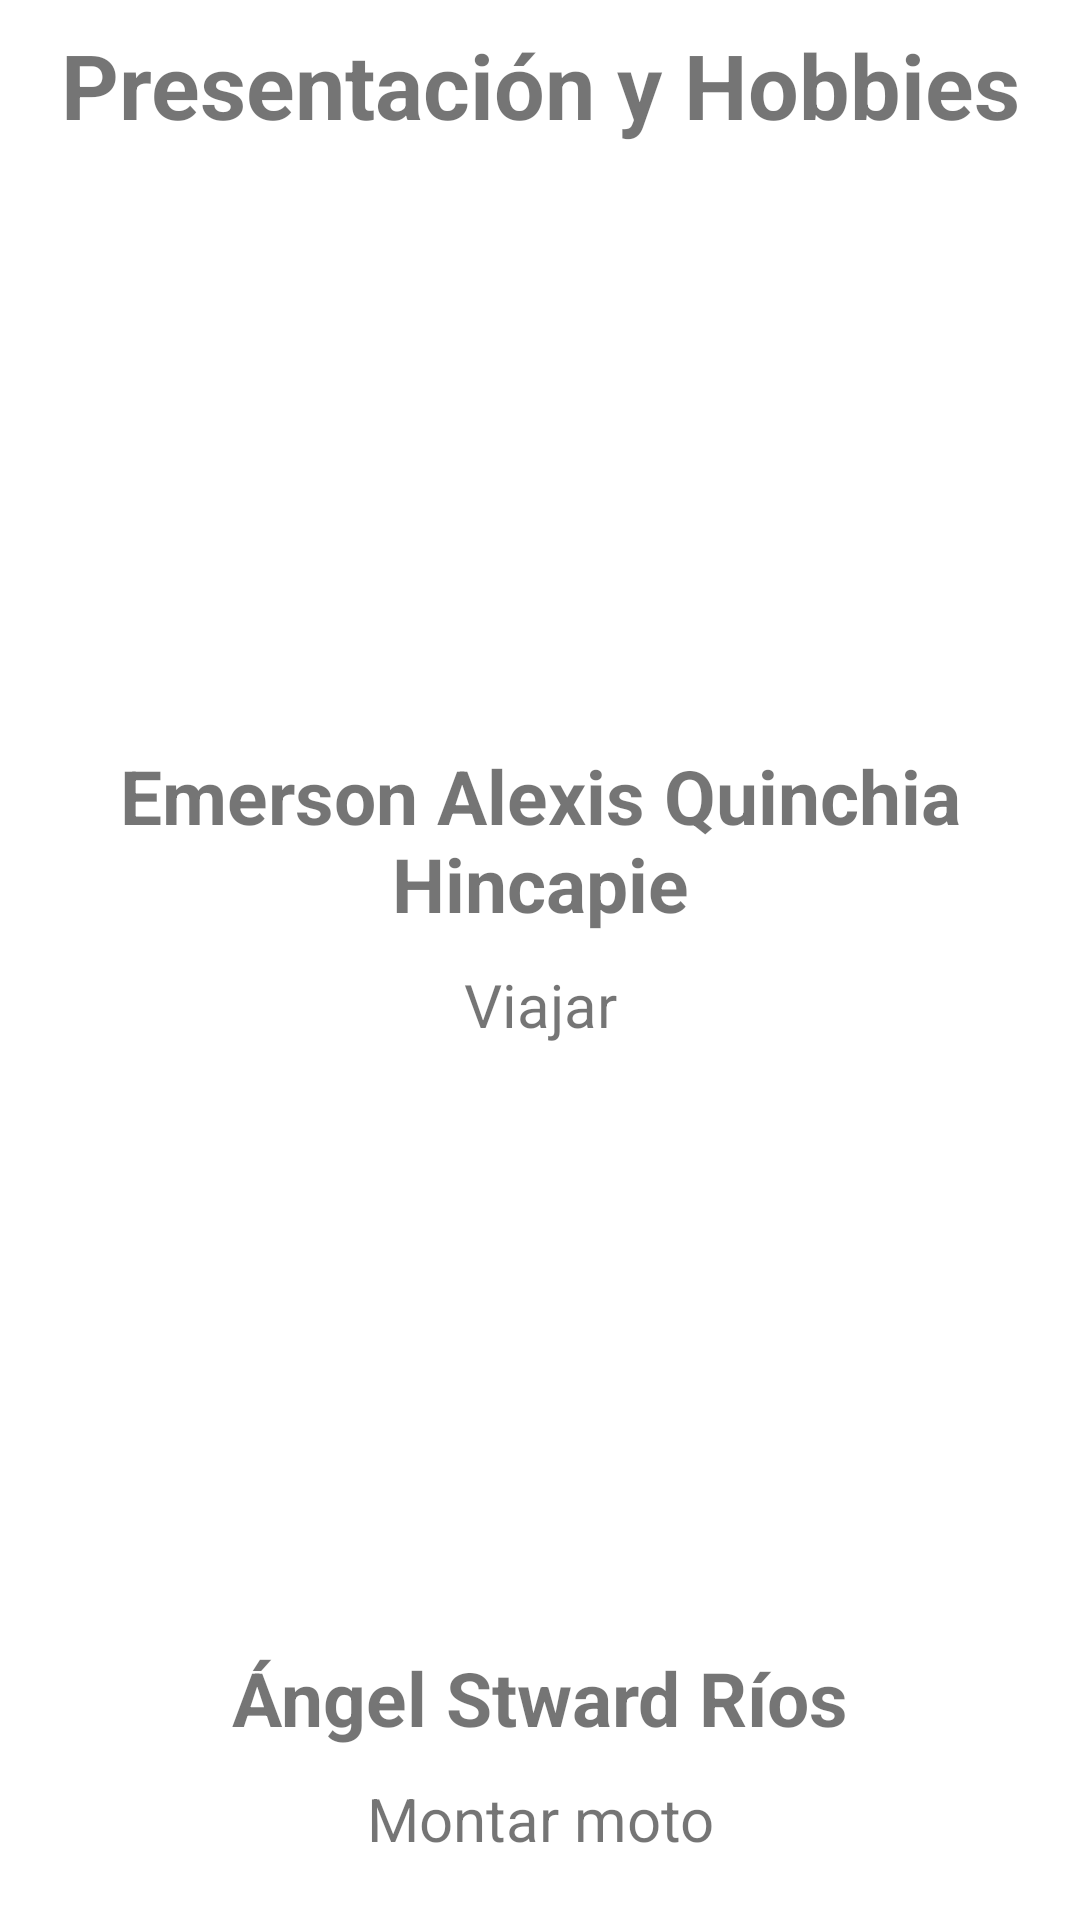

Android layout source for this screen:
<!-- AndroidManifest.xml: application theme Theme.PresentacionyCanciones -->
<!-- res/layout/fragment_presentacion.xml -->
<?xml version="1.0" encoding="utf-8"?>
<androidx.constraintlayout.widget.ConstraintLayout xmlns:android="http://schemas.android.com/apk/res/android"
    xmlns:app="http://schemas.android.com/apk/res-auto"
    xmlns:tools="http://schemas.android.com/tools"
    android:layout_width="match_parent"
    android:layout_height="match_parent"
    tools:context=".ui.presentacion.PresentacionFragment">

    <TextView
        android:id="@+id/tituloBiografias"
        android:layout_width="0dp"
        android:layout_height="wrap_content"
        android:layout_marginStart="8dp"
        android:layout_marginTop="8dp"
        android:layout_marginEnd="8dp"
        android:layout_marginBottom="8dp"
        android:text="@string/tituloBiografia"
        android:textSize="30dp"
        android:textStyle="bold"
        android:gravity="center"
        app:layout_constraintBottom_toBottomOf="parent"
        app:layout_constraintEnd_toEndOf="parent"
        app:layout_constraintStart_toStartOf="parent"
        app:layout_constraintTop_toTopOf="parent"
        app:layout_constraintVertical_bias="0.0" />

    <ImageView
        android:id="@+id/imagenUnusario1"
        android:layout_width="160dp"
        android:layout_height="160dp"
        android:layout_marginStart="8dp"
        android:layout_marginTop="30dp"
        android:layout_marginEnd="8dp"
        android:layout_marginBottom="8dp"
        android:background="@drawable/fotoemer"
        android:src="@drawable/fotoemer"
        app:layout_constraintBottom_toBottomOf="parent"
        app:layout_constraintEnd_toEndOf="parent"
        app:layout_constraintStart_toStartOf="parent"
        app:layout_constraintTop_toBottomOf="@+id/tituloBiografias"
        app:layout_constraintVertical_bias="0.0"
        tools:visibility="visible" />

    <TextView
        android:id="@+id/nombreUsuario1"
        android:layout_width="0dp"
        android:layout_height="wrap_content"
        android:layout_marginStart="8dp"
        android:layout_marginTop="10dp"
        android:layout_marginEnd="8dp"
        android:layout_marginBottom="8dp"
        android:text="@string/nombreUsuario1"
        android:textSize="25dp"
        android:textStyle="bold"
        android:gravity="center"
        app:layout_constraintBottom_toBottomOf="parent"
        app:layout_constraintEnd_toEndOf="parent"
        app:layout_constraintStart_toStartOf="parent"
        app:layout_constraintTop_toBottomOf="@+id/imagenUnusario1"
        app:layout_constraintVertical_bias="0.0" />

    <TextView
        android:id="@+id/descripcionUsuario1"
        android:layout_width="0dp"
        android:layout_height="wrap_content"
        android:layout_marginStart="16dp"
        android:layout_marginTop="10dp"
        android:layout_marginEnd="16dp"
        android:layout_marginBottom="8dp"
        android:gravity="center"
        android:text="@string/descripcionUsuario1"
        android:textSize="20dp"
        android:textStyle="normal"
        app:layout_constraintBottom_toBottomOf="parent"
        app:layout_constraintEnd_toEndOf="parent"
        app:layout_constraintStart_toStartOf="parent"
        app:layout_constraintTop_toBottomOf="@+id/nombreUsuario1"
        app:layout_constraintVertical_bias="0.0" />
    <ImageView
        android:id="@+id/imagenUnusario2"
        android:layout_width="160dp"
        android:layout_height="160dp"
        android:layout_marginStart="8dp"

        android:layout_marginTop="30dp"
        android:layout_marginEnd="8dp"
        android:layout_marginBottom="8dp"
        android:src="@drawable/fotoangel"
        app:layout_constraintBottom_toBottomOf="parent"
        app:layout_constraintEnd_toEndOf="parent"
        app:layout_constraintHorizontal_bias="0.479"
        app:layout_constraintStart_toStartOf="parent"
        app:layout_constraintTop_toBottomOf="@+id/descripcionUsuario1"
        app:layout_constraintVertical_bias="0.0" />

    <TextView
        android:id="@+id/nombreUsuario2"
        android:layout_width="0dp"
        android:layout_height="wrap_content"
        android:layout_marginStart="8dp"
        android:layout_marginTop="10dp"
        android:layout_marginEnd="8dp"
        android:layout_marginBottom="8dp"
        android:gravity="center"
        android:text="@string/nombreUsuario2"
        android:textSize="25dp"
        android:textStyle="bold"
        app:layout_constraintBottom_toBottomOf="parent"
        app:layout_constraintEnd_toEndOf="parent"
        app:layout_constraintHorizontal_bias="0.0"
        app:layout_constraintStart_toStartOf="parent"
        app:layout_constraintTop_toBottomOf="@+id/imagenUnusario2"
        app:layout_constraintVertical_bias="0.011" />

    <TextView
        android:id="@+id/descripcionUsuario2"
        android:layout_width="0dp"
        android:layout_height="wrap_content"
        android:layout_marginStart="16dp"
        android:layout_marginTop="10dp"
        android:layout_marginEnd="16dp"
        android:layout_marginBottom="8dp"
        android:gravity="center"
        android:text="@string/descripcionUsuario2"
        android:textSize="20dp"
        android:textStyle="normal"
        app:layout_constraintBottom_toBottomOf="parent"
        app:layout_constraintEnd_toEndOf="parent"
        app:layout_constraintHorizontal_bias="0.0"
        app:layout_constraintStart_toStartOf="parent"
        app:layout_constraintTop_toBottomOf="@+id/nombreUsuario2"
        app:layout_constraintVertical_bias="0.0" />
</androidx.constraintlayout.widget.ConstraintLayout>
<!-- resources referenced by this layout -->
<resources>
  <string name="descripcionUsuario1">Viajar</string>
  <string name="descripcionUsuario2">Montar moto</string>
  <string name="nombreUsuario1">Emerson Alexis Quinchia Hincapie</string>
  <string name="nombreUsuario2">Ángel Stward Ríos</string>
  <string name="tituloBiografia">Presentación y Hobbies</string>
  <style name="Theme.PresentacionyCanciones" parent="Theme.MaterialComponents.DayNight.DarkActionBar">
          
          <item name="colorPrimary">@color/purple_500</item>
          <item name="colorPrimaryVariant">@color/purple_700</item>
          <item name="colorOnPrimary">@color/white</item>
          
          <item name="colorSecondary">@color/teal_200</item>
          <item name="colorSecondaryVariant">@color/teal_700</item>
          <item name="colorOnSecondary">@color/black</item>
          
          <item name="android:statusBarColor" tools:targetApi="l">?attr/colorPrimaryVariant</item>
          
      </style>
  <color name="purple_500">#00796B</color>
  <color name="purple_700">#B2DFDB</color>
  <color name="white">#FFFFFFFF</color>
  <color name="teal_200">#536DFE</color>
  <color name="teal_700">#FF018786</color>
  <color name="black">#FF000000</color>
</resources>
